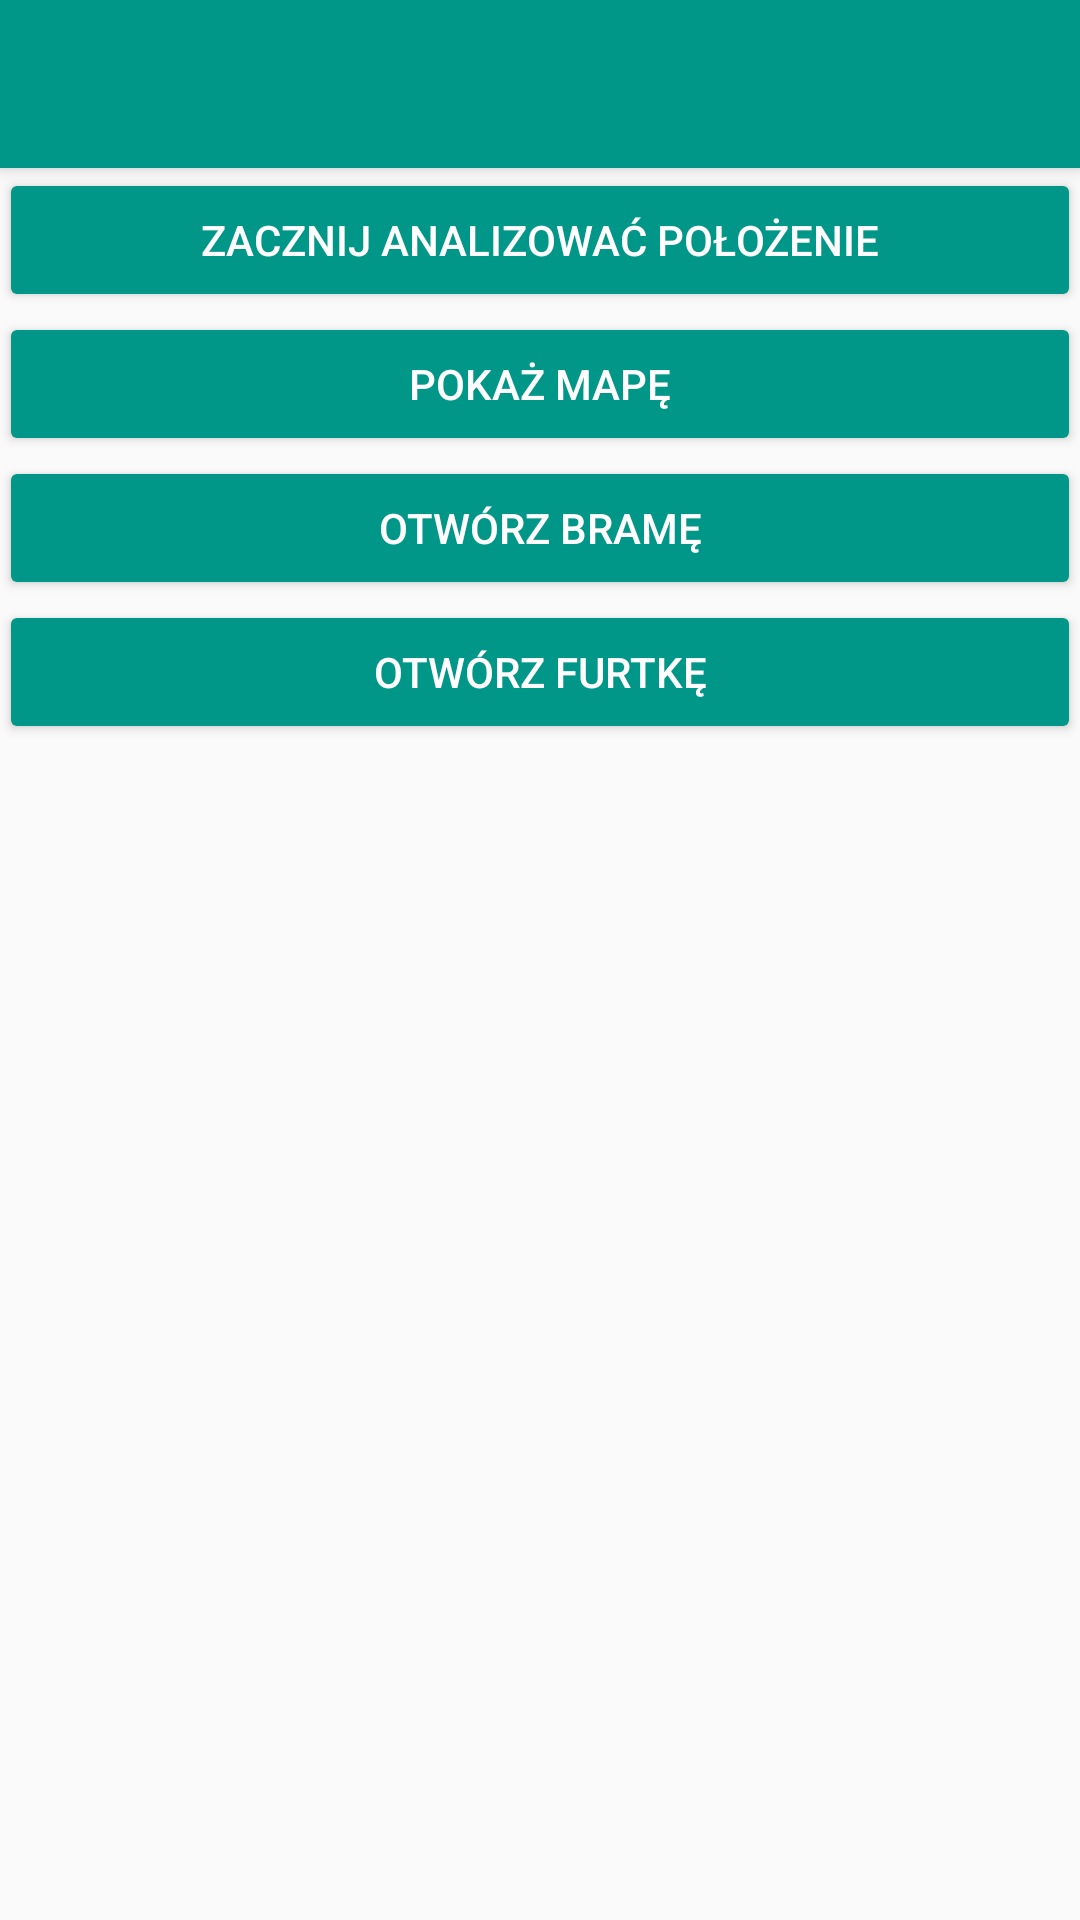

This screen was rendered from an Android layout file. Write that file and the resources it references.
<!-- AndroidManifest.xml: application theme AppTheme -->
<!-- res/layout/activity_main.xml -->
<?xml version="1.0" encoding="utf-8"?>
<LinearLayout
    xmlns:android="http://schemas.android.com/apk/res/android"
    xmlns:tools="http://schemas.android.com/tools"
    xmlns:app="http://schemas.android.com/apk/res-auto"
    android:id="@+id/activity_main"
    android:layout_width="match_parent"
    android:layout_height="match_parent"
    android:orientation="vertical">

    <android.support.v7.widget.Toolbar
        android:id="@+id/my_toolbar"
        android:layout_width="match_parent"
        android:layout_height="?attr/actionBarSize"
        android:background="?attr/colorPrimary"
        android:elevation="4dp"
        android:theme="@style/ThemeOverlay.AppCompat.Dark"
        app:popupTheme="@style/ThemeOverlay.AppCompat.Dark"/>

    <RelativeLayout android:id="@+id/activity_main_relative"
                    android:layout_width="match_parent"
                    android:layout_height="match_parent"
                    android:paddingBottom="@dimen/activity_vertical_margin"
                    android:paddingLeft="@dimen/activity_horizontal_margin"
                    android:paddingRight="@dimen/activity_horizontal_margin"
                    android:paddingTop="@dimen/activity_vertical_margin">

        <Button
            android:id="@+id/buttonOpenGate"
            android:layout_width="match_parent"
            android:layout_height="wrap_content"
            android:text="@string/openGateButtonLabel"
            android:layout_alignParentStart="true"
            android:theme="@style/MyButton"
            android:layout_below="@+id/buttonMap" />

        <Button
            android:id="@+id/buttonMap"
            android:layout_width="match_parent"
            android:layout_height="wrap_content"
            android:theme="@style/MyButton"
            android:text="@string/showMapLabelButton"
            android:elevation="10dp"
            android:layout_below="@+id/buttonStartScanning"
            android:layout_alignParentStart="true" />

        <Button
            android:id="@+id/buttonOpenWricket"
            android:layout_width="match_parent"
            android:layout_height="wrap_content"
            android:theme="@style/MyButton"
            android:text="@string/openWicketLabelButton"
            android:layout_below="@+id/buttonOpenGate"
            android:layout_alignParentStart="true" />

        <Button
            android:id="@+id/buttonStartScanning"
            android:theme="@style/MyButton"
            android:layout_width="match_parent"
            android:layout_height="wrap_content"
            android:text="@string/startAnalyzeLocation"
            android:layout_alignParentTop="true"
            android:layout_alignParentStart="true"
            android:elevation="0dp"/>

    </RelativeLayout>
</LinearLayout>
<!-- resources referenced by this layout -->
<resources>
  <string name="openGateButtonLabel">Otwórz bramę</string>
  <string name="openWicketLabelButton">Otwórz furtkę</string>
  <string name="showMapLabelButton">Pokaż mapę</string>
  <string name="startAnalyzeLocation">Zacznij analizować położenie</string>
  <style name="MyButton" parent="Theme.AppCompat.Light">
          <item name="colorControlHighlight">#9C27B0</item>
          <item name="colorButtonNormal">#009688</item>
          <item name="android:textColor">#FFFFFF</item>
          <item name="android:elevation">13dp</item>
      </style>
  <style name="AppTheme" parent="Theme.AppCompat.Light.NoActionBar">
          
          <item name="colorPrimary">@color/colorPrimary</item>
          <item name="colorPrimaryDark">@color/colorPrimaryDark</item>
          <item name="colorAccent">@color/colorAccent</item>
      </style>
  <color name="colorPrimary">#009688</color>
  <color name="colorPrimaryDark">#00796B</color>
  <color name="colorAccent">#7C4DFF</color>
</resources>
